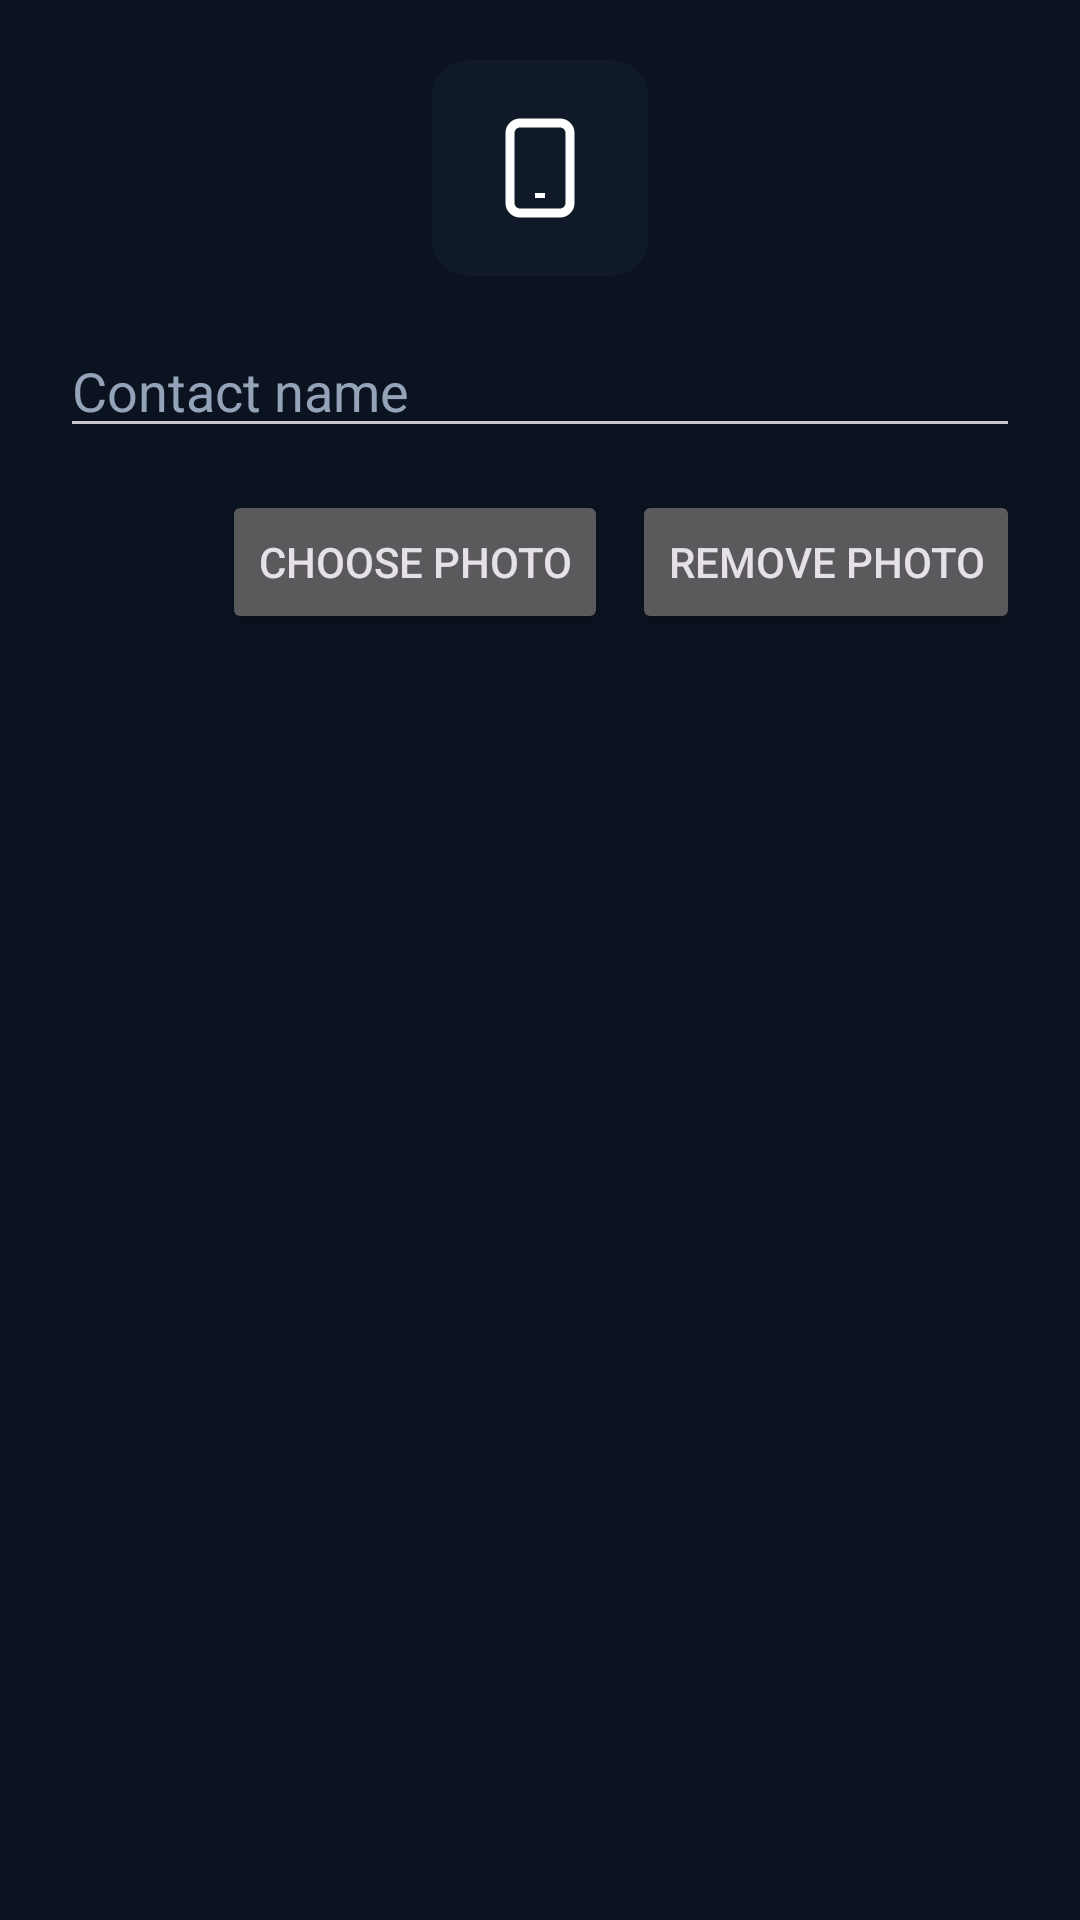

Here is an Android app screen rendered from its layout file. Give the layout XML and the strings, colors and styles it references.
<!-- AndroidManifest.xml: application theme Theme.OfflineChatSecure -->
<!-- res/layout/dialog_peer_profile.xml -->
<?xml version="1.0" encoding="utf-8"?>
<LinearLayout xmlns:android="http://schemas.android.com/apk/res/android"
    xmlns:app="http://schemas.android.com/apk/res-auto"
    android:layout_width="match_parent"
    android:layout_height="wrap_content"
    android:orientation="vertical"
    android:padding="20dp">

    <ImageView
        android:id="@+id/ivProfilePhotoPreview"
        android:layout_width="72dp"
        android:layout_height="72dp"
        android:layout_gravity="center_horizontal"
        android:background="@drawable/bg_icon_tile"
        android:contentDescription="@string/chat_profile_photo"
        android:padding="16dp"
        android:scaleType="centerCrop"
        android:src="@drawable/ic_phone_line" />

    <EditText
        android:id="@+id/etProfileName"
        android:layout_width="match_parent"
        android:layout_height="wrap_content"
        android:layout_marginTop="16dp"
        android:hint="@string/chat_profile_name_hint"
        android:autofillHints="personName"
        android:inputType="textPersonName"
        android:maxLines="1"
        android:textColor="@color/app_on_surface"
        android:textColorHint="@color/app_on_surface_variant" />

    <LinearLayout
        android:layout_width="match_parent"
        android:layout_height="wrap_content"
        android:layout_marginTop="14dp"
        android:gravity="end"
        android:orientation="horizontal">

        <Button
            android:id="@+id/btnChooseProfilePhoto"
            android:layout_width="wrap_content"
            android:layout_height="wrap_content"
            android:text="@string/chat_choose_photo" />

        <Button
            android:id="@+id/btnRemoveProfilePhoto"
            android:layout_width="wrap_content"
            android:layout_height="wrap_content"
            android:layout_marginStart="8dp"
            android:text="@string/chat_remove_photo" />
    </LinearLayout>

</LinearLayout>
<!-- resources referenced by this layout -->
<resources>
  <color name="app_on_surface">#FFE5E7EB</color>
  <color name="app_on_surface_variant">#FF94A3B8</color>
  <!-- drawable bg_icon_tile (drawable) -->
  <?xml version="1.0" encoding="utf-8"?>
  <shape xmlns:android="http://schemas.android.com/apk/res/android" android:shape="rectangle">
      <solid android:color="#25334956" />
      <corners android:radius="12dp" />
  </shape>
  <!-- drawable ic_phone_line (drawable) -->
  <?xml version="1.0" encoding="utf-8"?>
  <vector xmlns:android="http://schemas.android.com/apk/res/android"
      android:width="24dp"
      android:height="24dp"
      android:viewportWidth="24"
      android:viewportHeight="24">
      <path
          android:fillColor="#00000000"
          android:pathData="M8,3 h8 a2,2 0 0,1 2,2 v14 a2,2 0 0,1 -2,2 h-8 a2,2 0 0,1 -2,-2 v-14 a2,2 0 0,1 2,-2 z"
          android:strokeColor="#FFFFFFFF"
          android:strokeLineJoin="round"
          android:strokeWidth="1.8" />
      <path
          android:fillColor="#FFFFFFFF"
          android:pathData="M11,17 h2 v1 h-2 z" />
  </vector>
  <string name="chat_choose_photo">Choose photo</string>
  <string name="chat_profile_name_hint">Contact name</string>
  <string name="chat_profile_photo">Contact photo</string>
  <string name="chat_remove_photo">Remove photo</string>
  <style name="Theme.OfflineChatSecure" parent="Base.Theme.OfflineChatSecure" />
  <style name="Base.Theme.OfflineChatSecure" parent="Theme.Material3.Dark.NoActionBar">
          <item name="colorPrimary">@color/app_primary</item>
          <item name="colorOnPrimary">@color/app_on_primary</item>
          <item name="colorSurface">@color/app_surface</item>
          <item name="colorOnSurface">@color/app_on_surface</item>
          <item name="colorSurfaceVariant">@color/card_background</item>
          <item name="colorOnSurfaceVariant">@color/app_on_surface_variant</item>
          <item name="android:windowBackground">@color/app_surface</item>
          <item name="android:statusBarColor">@color/app_surface</item>
          <item name="android:navigationBarColor">@color/app_surface</item>
          <item name="android:windowLightStatusBar">false</item>
          <item name="android:windowLightNavigationBar">false</item>
          <item name="android:enforceNavigationBarContrast" tools:targetApi="29">false</item>
          <item name="android:enforceStatusBarContrast" tools:targetApi="29">false</item>
          <item name="android:windowSoftInputMode">adjustResize</item>
      </style>
  <color name="app_primary">#5AA8FF</color>
  <color name="app_on_primary">#FFFFFFFF</color>
  <color name="app_surface">#FF0B1220</color>
  <color name="card_background">#FF131C2E</color>
</resources>
